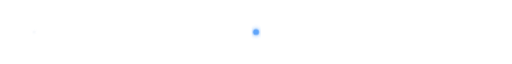
t = 0.00 s
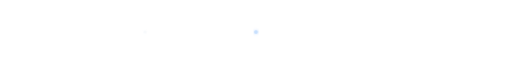
t = 1.25 s
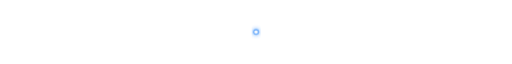
t = 2.50 s
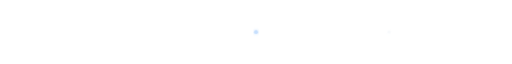
t = 4.00 s
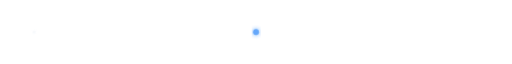
t = 5.00 s
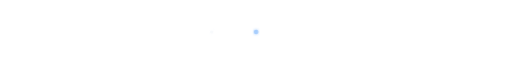
t = 7.00 s

The animated SVG that drew these frames (rendered in a browser with its animation timeline set to each time). Animation: 1 SMIL element (animateMotion=1), 2 CSS @keyframes rules; one cycle of 8.00 s, repeats indefinitely.

<svg width="1200" height="74" viewBox="0 0 1200 74" fill="none" xmlns="http://www.w3.org/2000/svg" role="img" aria-label="Animated cyan and violet section divider">
  <defs>
    <linearGradient id="line" x1="0" y1="0" x2="1200" y2="0" gradientUnits="userSpaceOnUse">
      <stop stop-color="#22D3EE" stop-opacity="0"/>
      <stop offset=".22" stop-color="#22D3EE"/>
      <stop offset=".5" stop-color="#60A5FA"/>
      <stop offset=".78" stop-color="#A78BFA"/>
      <stop offset="1" stop-color="#A78BFA" stop-opacity="0"/>
    </linearGradient>
    <filter id="glow" x="-20%" y="-300%" width="140%" height="700%">
      <feGaussianBlur stdDeviation="5" result="b"/>
      <feMerge><feMergeNode in="b"/><feMergeNode in="SourceGraphic"/></feMerge>
    </filter>
    <style>
      .dash{stroke-dasharray:10 18;animation:move 8s linear infinite}
      .pulse{animation:pulse 2.6s ease-in-out infinite;transform-origin:center}
      @keyframes move{to{stroke-dashoffset:-224}}
      @keyframes pulse{50%{opacity:.35;transform:scale(.65)}}
      @media(prefers-reduced-motion:reduce){.dash,.pulse{animation:none!important}.traveler{display:none}}
    </style>
  </defs>
  <path class="dash" d="M80 37H1120" stroke="url(#line)" stroke-width="2" filter="url(#glow)"/>
  <circle class="pulse" cx="600" cy="37" r="7" fill="#60A5FA" filter="url(#glow)"/>
  <g class="traveler">
    <circle r="4" fill="#F8FAFC" filter="url(#glow)">
      <animateMotion dur="5s" repeatCount="indefinite" path="M80 37H1120"/>
    </circle>
  </g>
</svg>
